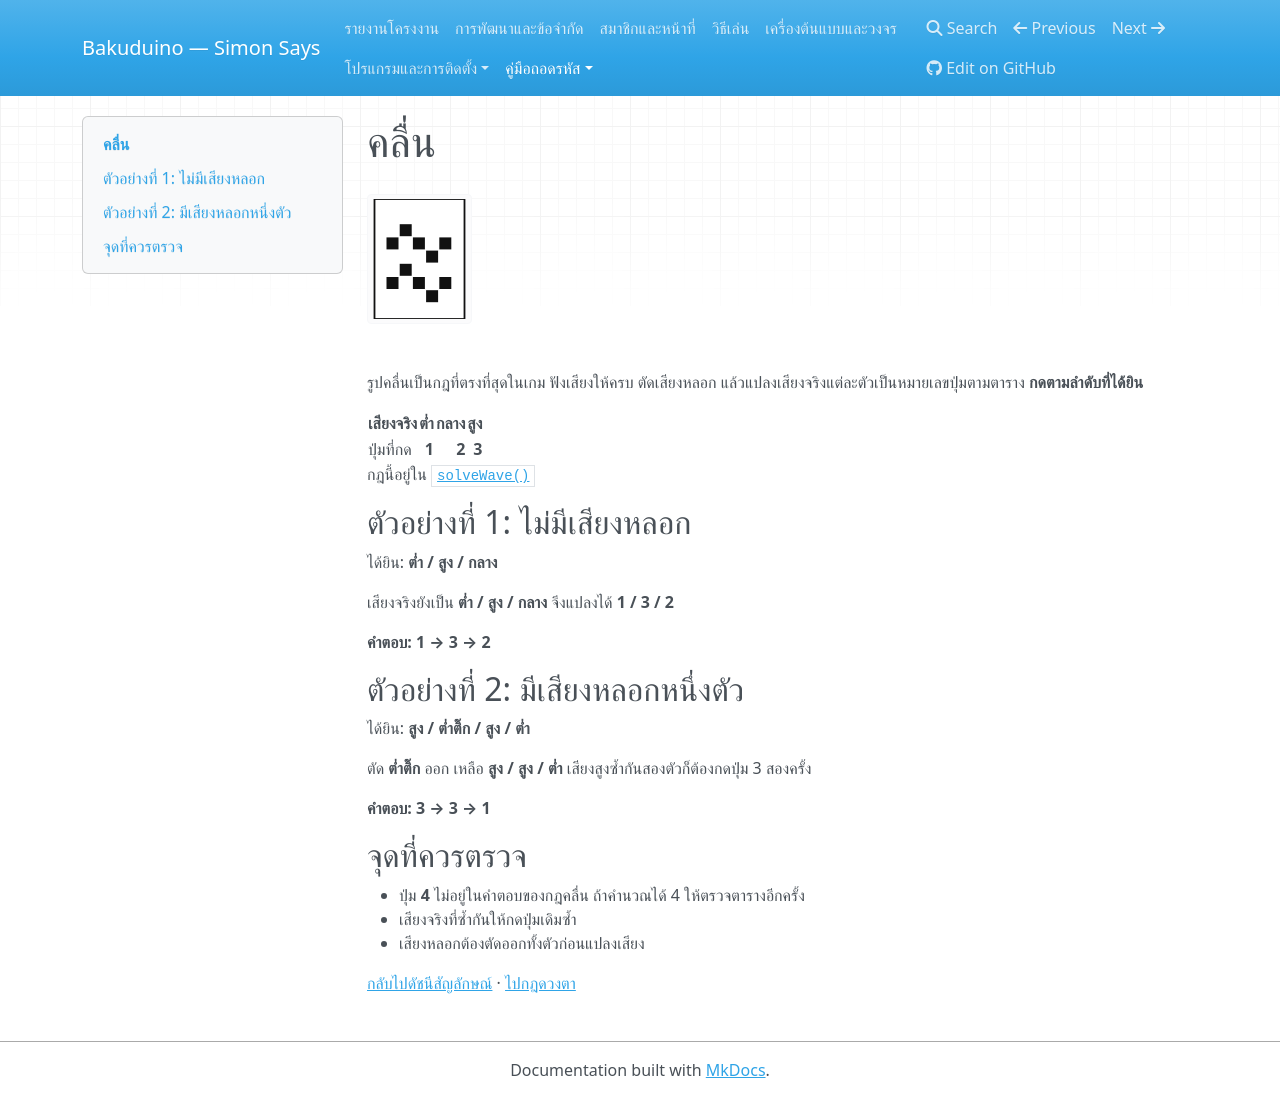

repository: BankTQMA/Bakuduino · page: manual/wave/index.html · generator: mkdocs

# คลื่น

![สัญลักษณ์คลื่นบนจอ LCD](../assets/icons/wave.svg)

รูปคลื่นเป็นกฎที่ตรงที่สุดในเกม ฟังเสียงให้ครบ ตัดเสียงหลอก แล้วแปลงเสียงจริงแต่ละตัวเป็นหมายเลขปุ่มตามตาราง **กดตามลำดับที่ได้ยิน**

| เสียงจริง | ต่ำ | กลาง | สูง |
| --- | ---: | ---: | ---: |
| ปุ่มที่กด | **1** | **2** | **3** |

กฎนี้อยู่ใน [`solveWave()`](https://github.com/BankTQMA/Bakuduino/blob/main/src/ModuleWave.h)

## ตัวอย่างที่ 1: ไม่มีเสียงหลอก

ได้ยิน: **ต่ำ / สูง / กลาง**

เสียงจริงยังเป็น **ต่ำ / สูง / กลาง** จึงแปลงได้ **1 / 3 / 2**

**คำตอบ: 1 → 3 → 2**

## ตัวอย่างที่ 2: มีเสียงหลอกหนึ่งตัว

ได้ยิน: **สูง / ต่ำติ๊ก / สูง / ต่ำ**

ตัด **ต่ำติ๊ก** ออก เหลือ **สูง / สูง / ต่ำ** เสียงสูงซ้ำกันสองตัวก็ต้องกดปุ่ม 3 สองครั้ง

**คำตอบ: 3 → 3 → 1**

## จุดที่ควรตรวจ

- ปุ่ม **4** ไม่อยู่ในคำตอบของกฎคลื่น ถ้าคำนวณได้ 4 ให้ตรวจตารางอีกครั้ง
- เสียงจริงที่ซ้ำกันให้กดปุ่มเดิมซ้ำ
- เสียงหลอกต้องตัดออกทั้งตัวก่อนแปลงเสียง

[กลับไปดัชนีสัญลักษณ์](index.md) · [ไปกฎดวงตา](eye.md)
